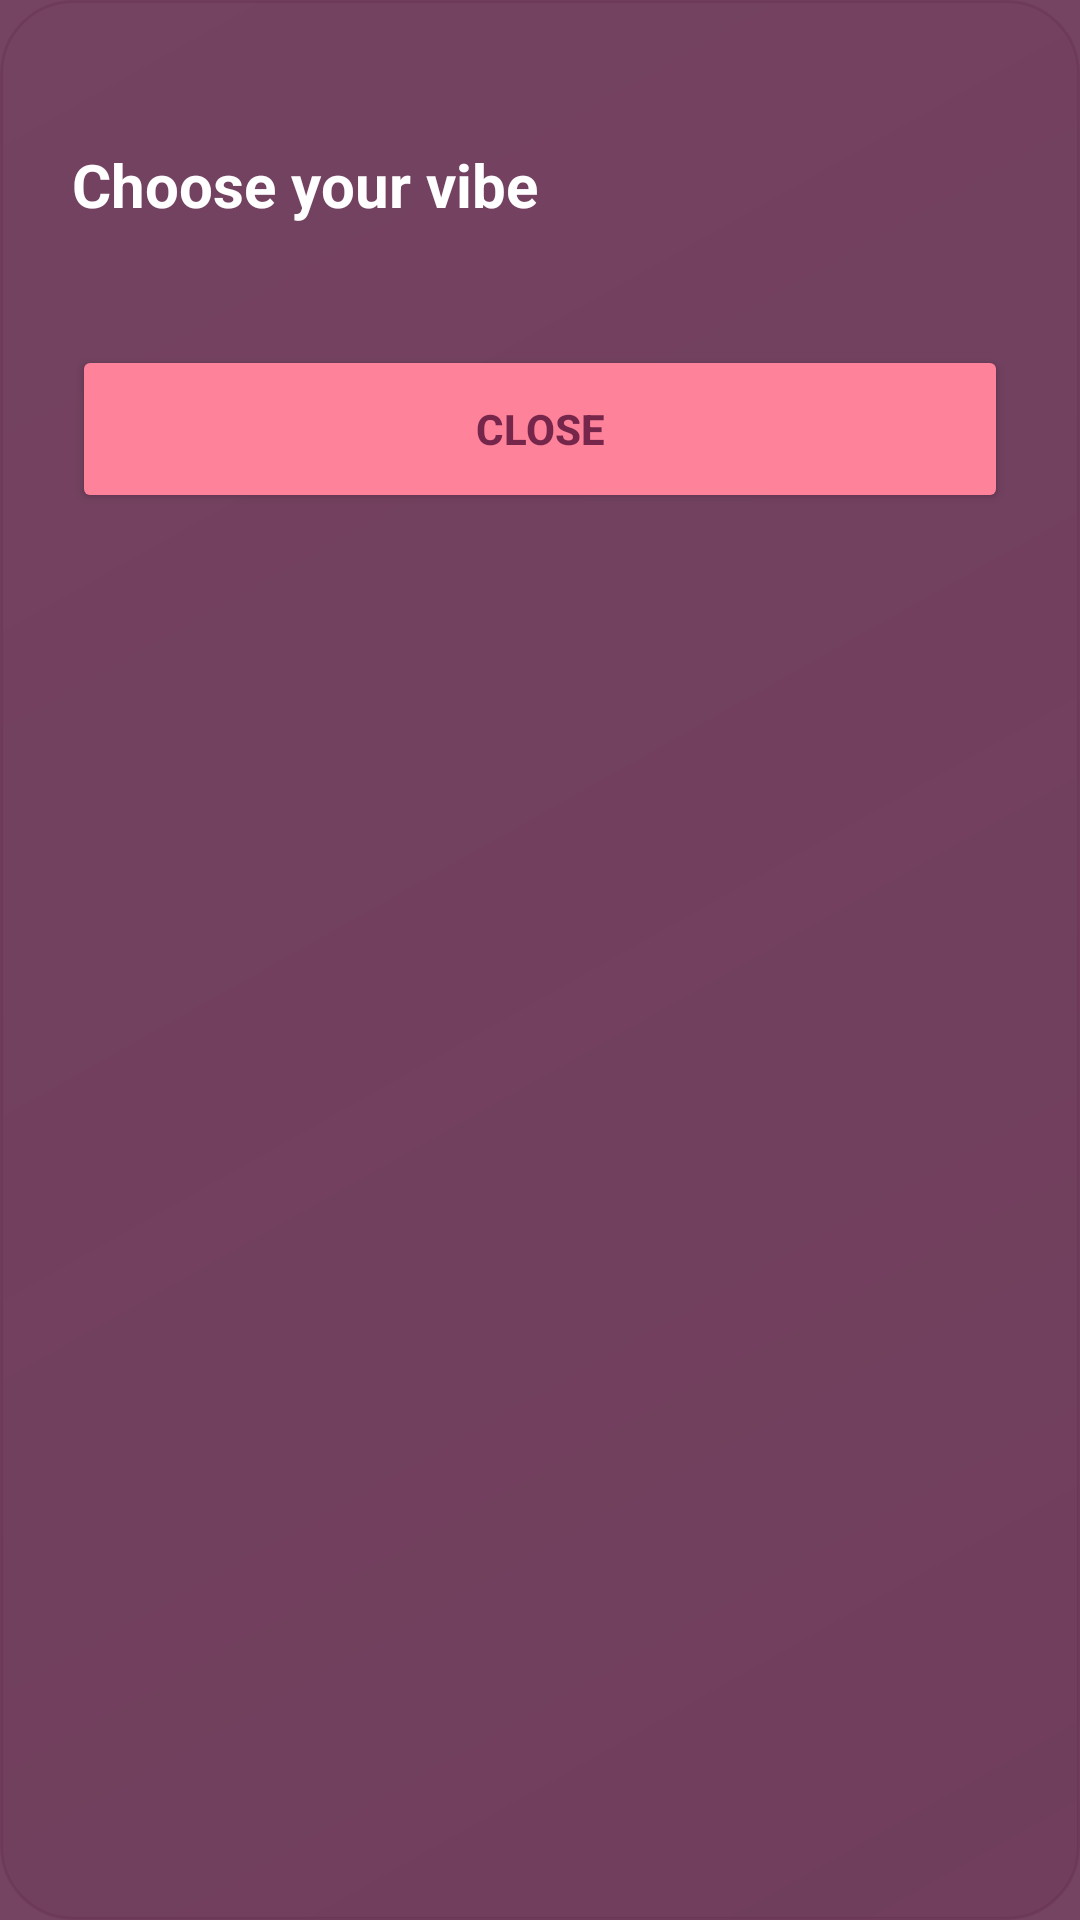

Reconstruct the res/layout file that produces this screen, plus the resources it refers to.
<!-- AndroidManifest.xml: application theme Theme.CHATICALMUSIC -->
<!-- res/layout/dialog_select_avatar.xml -->
<?xml version="1.0" encoding="utf-8"?>
<LinearLayout xmlns:android="http://schemas.android.com/apk/res/android"
    xmlns:app="http://schemas.android.com/apk/res-auto"
    android:layout_width="match_parent"
    android:layout_height="wrap_content"
    android:orientation="vertical"
    android:background="@drawable/glass_card_bg"
    android:backgroundTint="@color/melodify_background"
    android:padding="24dp">

    <View
        android:layout_width="40dp"
        android:layout_height="4dp"
        android:layout_gravity="center_horizontal"
        android:background="@drawable/drag_handle_bg"
        android:layout_marginBottom="20dp" />

    <TextView
        android:layout_width="wrap_content"
        android:layout_height="wrap_content"
        android:text="Choose your vibe"
        android:textColor="@color/white"
        android:textSize="20sp"
        android:textStyle="bold"
        android:layout_marginBottom="16dp" />

    <androidx.recyclerview.widget.RecyclerView
        android:id="@+id/avatar_recycler"
        android:layout_width="match_parent"
        android:layout_height="wrap_content"
        app:layoutManager="androidx.recyclerview.widget.GridLayoutManager"
        app:spanCount="3" />

    <Button
        android:id="@+id/btn_close_avatars"
        android:layout_width="match_parent"
        android:layout_height="56dp"
        android:text="Close"
        android:textColor="@color/melodify_background"
        android:textStyle="bold"
        android:backgroundTint="@color/melodify_pink"
        android:layout_marginTop="24dp"
        app:cornerRadius="28dp" />

</LinearLayout>
<!-- resources referenced by this layout -->
<resources>
  <color name="melodify_background">#C34B0B32</color>
  <color name="melodify_pink">#FF829B</color>
  <color name="white">#FFFFFFFF</color>
  <!-- drawable glass_card_bg (drawable) -->
  <?xml version="1.0" encoding="utf-8"?>
  <shape xmlns:android="http://schemas.android.com/apk/res/android"
      android:shape="rectangle">
      
      <gradient
          android:type="linear"
          android:angle="135"
          android:startColor="#2AFFFFFF"
          android:centerColor="#1AFFFFFF"
          android:endColor="#0DFFFFFF" />
  
      
      <stroke
          android:width="1dp"
          android:color="#33FF829B"/>
  
      <corners android:radius="24dp"/>
  </shape>
  <style name="Theme.CHATICALMUSIC" parent="Base.Theme.CHATICALMUSIC" />
  <style name="Base.Theme.CHATICALMUSIC" parent="Theme.Material3.DayNight.NoActionBar">
          <item name="android:windowBackground">@color/melodify_background</item>
          <item name="colorPrimary">@color/melodify_pink</item>
          <item name="android:statusBarColor">@color/melodify_background</item>
      </style>
</resources>
